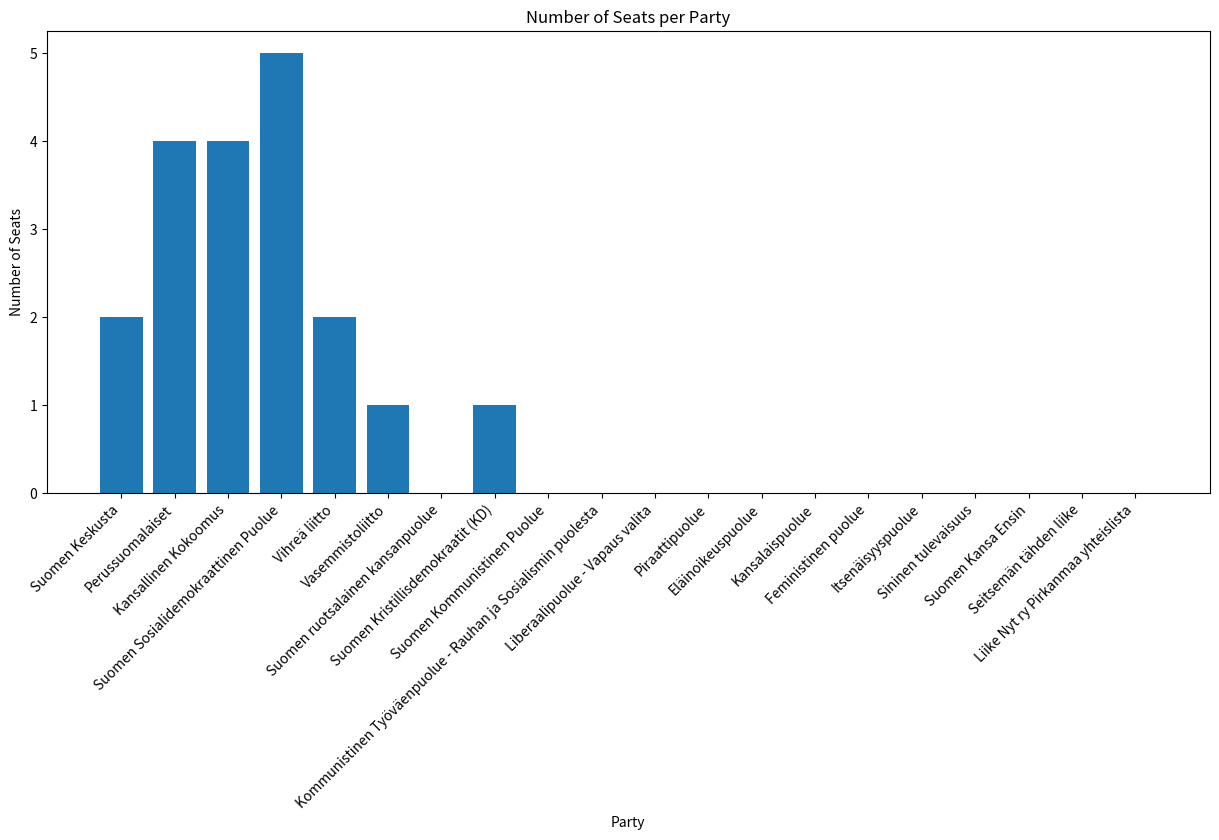

The matplotlib source for this figure:
import matplotlib.pyplot as plt

data = """
Akaa    12830    4549    35.5    4397    34.3    8946    69.7
Hämeenkyrö    8150    3222    39.5    2621    32.2    5843    71.7
Ikaalinen    5732    2345    40.9    1733    30.2    4078    71.1
Juupajoki    1521    620    40.8    432    28.4    1052    69.2
Kangasala    23999    8872    37.0    9093    37.9    17965    74.9
Kihniö    1586    712    44.9    449    28.3    1161    73.2
Lempäälä    16688    6160    36.9    6486    38.9    12646    75.8
Mänttä-Vilppula    8313    2876    34.6    2686    32.3    5562    66.9
Nokia    25570    10681    41.8    8259    32.3    18940    74.1
Orivesi    7436    3137    42.2    2258    30.4    5395    72.6
Parkano    5294    2292    43.3    1429    27.0    3721    70.3
Pirkkala    14404    6144    42.7    5137    35.7    11281    78.3
Punkalaidun    2366    919    38.8    828    35.0    1747    73.8
Pälkäne    5180    2049    39.6    1725    33.3    3774    72.9
Ruovesi    3675    1516    41.3    1140    31.0    2656    72.3
Sastamala    19696    7698    39.1    6354    32.3    14052    71.3
Tampere    188757    78574    41.6    62195    32.9    140769    74.6
Urjala    3911    1312    33.5    1363    34.9    2675    68.4
Valkeakoski    16536    5707    34.5    6033    36.5    11740    71.0
Vesilahti    3212    1229    38.3    1232    38.4    2461    76 6
Virrat    5593    2202    39.4    1681    30.1    3883    69.4
Ylöjärvi    24211    8737    36.1    9256    38.2    17993    74.3
"""

rows = data.strip().split('\n')
municipalities = []
total_voter_percentage = []

for row in rows:
    columns = row.split()
    municipality = columns[0]
    percentage = float(columns[-1])
    municipalities.append(municipality)
    total_voter_percentage.append(percentage)

# fig, ax = plt.subplots(figsize=(15, 6))
# ax.bar(municipalities, total_voter_percentage)
# ax.set_xlabel('Municipality')
# ax.set_ylabel('Voter Turnout Percentage')
# ax.set_title('Voter Turnout Percentage by Municipality')

# plt.xticks(rotation=45, ha='right')

# plt.show()

import matplotlib.pyplot as plt

data = """
Suomen Keskusta 	26536 	8.9 	2
Perussuomalaiset 	51819 	17.3 	4
Kansallinen Kokoomus 	55244 	18.5 	4
Suomen Sosialidemokraattinen Puolue 	66109 	22.1 	5
Vihreä liitto 	37152 	12.4 	2
Vasemmistoliitto 	24341 	8.1 	1
Suomen ruotsalainen kansanpuolue 	327 	0.1 	0
Suomen Kristillisdemokraatit (KD) 	17180 	5.7 	1
Suomen Kommunistinen Puolue 	728 	0.2 	0
Kommunistinen Työväenpuolue - Rauhan ja Sosialismin puolesta 	92 	0.0 	0
Liberaalipuolue - Vapaus valita 	703 	0.2 	0
Piraattipuolue 	2018 	0.7 	0
Eläinoikeuspuolue 	604 	0.2 	0
Kansalaispuolue 	2964 	1.0 	0
Feministinen puolue 	597 	0.2 	0
Itsenäisyyspuolue 	621 	0.2 	0
Sininen tulevaisuus 	3342 	1.1 	0
Suomen Kansa Ensin 	228 	0.1 	0
Seitsemän tähden liike 	1371 	0.5 	0
Liike Nyt ry Pirkanmaa yhteislista 	7178 	2.4 	0
"""

rows = data.strip().split('\n')
party_names = []
num_seats = []

for row in rows:
    columns = row.split()
    party_name = ' '.join(columns[:-3])
    seats = int(columns[-1])
    party_names.append(party_name)
    num_seats.append(seats)

fig, ax = plt.subplots(figsize=(15, 6))
ax.bar(party_names, num_seats)
ax.set_xlabel('Party')
ax.set_ylabel('Number of Seats')
ax.set_title('Number of Seats per Party')

plt.xticks(rotation=45, ha='right')

plt.show()
